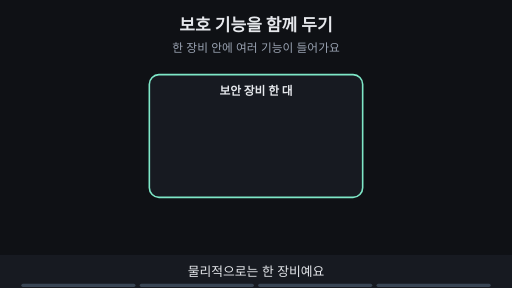
t = 0.00 s
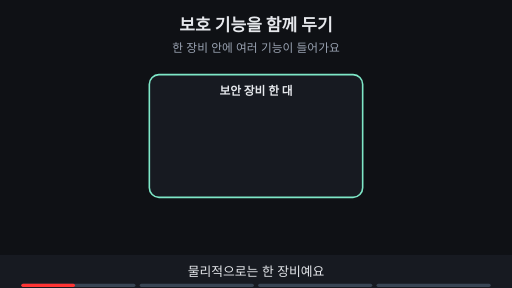
t = 1.88 s
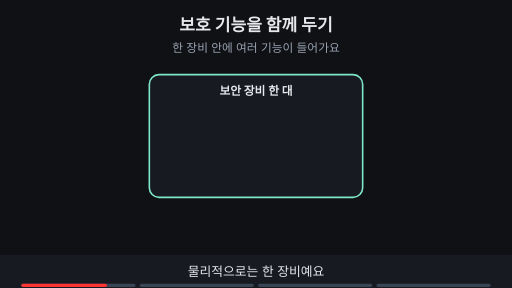
t = 3.00 s
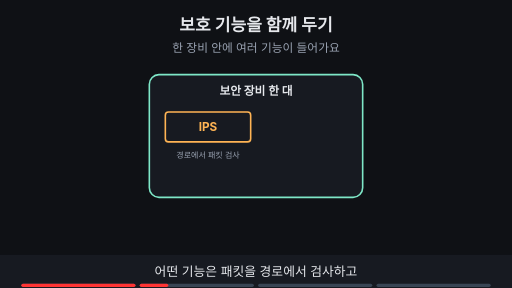
t = 5.00 s
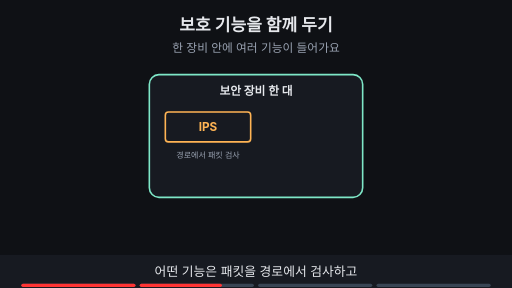
t = 6.88 s
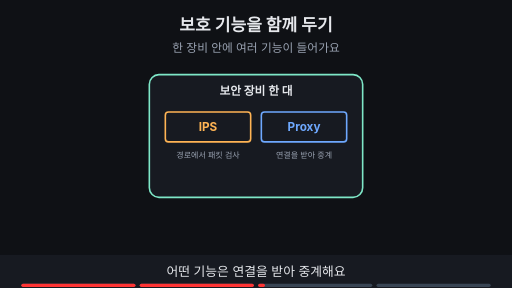
t = 8.24 s

The animated SVG that drew these frames (rendered in a browser with its animation timeline set to each time). Animation: 12 SMIL elements (animate=12); frames cover the first 8.24 s, repeats indefinitely.

<svg xmlns="http://www.w3.org/2000/svg" viewBox="0 0 960 540" width="960" height="540" font-family="-apple-system,'Apple SD Gothic Neo','Segoe UI',sans-serif">
<title>보호 기능을 함께 두기</title>
<rect width="960" height="540" fill="#0f1115"/>
<text x="480" y="58" text-anchor="middle" font-size="32" font-weight="700" fill="#e6e8ec">보호 기능을 함께 두기</text>
<text x="480" y="98" text-anchor="middle" font-size="22" fill="#9aa3b2">한 장비 안에 여러 기능이 들어가요</text>
<rect x="280" y="140" width="400" height="230" rx="18" fill="#171a21" stroke="#7ee7c7" stroke-width="3"/><text x="480" y="178" text-anchor="middle" font-size="22" font-weight="700" fill="#e6e8ec">보안 장비 한 대</text><g opacity="0"><animate attributeName="opacity" values="0;0;1;1" keyTimes="0;0.250;0.265;1" dur="16s" repeatCount="indefinite"/><rect x="310" y="210" width="160" height="56" rx="6" fill="#171a21" stroke="#ffb454" stroke-width="3"/><text x="390.0" y="245.92" text-anchor="middle" font-size="22" font-weight="700" fill="#ffb454">IPS</text><text x="390" y="296" text-anchor="middle" font-size="15" fill="#9aa3b2">경로에서 패킷 검사</text></g><g opacity="0"><animate attributeName="opacity" values="0;0;1;1" keyTimes="0;0.500;0.515;1" dur="16s" repeatCount="indefinite"/><rect x="490" y="210" width="160" height="56" rx="6" fill="#171a21" stroke="#6ea8fe" stroke-width="3"/><text x="570.0" y="245.92" text-anchor="middle" font-size="22" font-weight="700" fill="#6ea8fe">Proxy</text><text x="570" y="296" text-anchor="middle" font-size="15" fill="#9aa3b2">연결을 받아 중계</text></g><g opacity="0"><animate attributeName="opacity" values="0;0;1;1" keyTimes="0;0.750;0.765;1" dur="16s" repeatCount="indefinite"/><rect x="300" y="413" width="360" height="34" rx="17" fill="#0f1115" stroke="#7ee7c7" stroke-width="2"/><text x="480" y="436.48" text-anchor="middle" font-size="18" font-weight="700" fill="#7ee7c7">한 상자여도 처리 경로는 따로 봐요</text></g><g opacity="0"><animate attributeName="opacity" values="0;0;1;1" keyTimes="0;0.750;0.765;1" dur="16s" repeatCount="indefinite"/><rect x="320" y="320" width="320" height="32" rx="16" fill="#0f1115" stroke="#9aa3b2" stroke-width="2"/><text x="480" y="341.76" text-anchor="middle" font-size="16" font-weight="700" fill="#9aa3b2">데이터가 어디로 들어와 나가나?</text></g>
<rect x="0" y="478" width="960" height="62" fill="#171a21"/>
<g opacity="1"><animate attributeName="opacity" values="1;1;0;0" keyTimes="0;0.235;0.250;1" dur="16s" repeatCount="indefinite"/><text x="480" y="518" text-anchor="middle" font-size="24" fill="#e6e8ec">물리적으로는 한 장비예요</text></g>
<g opacity="0"><animate attributeName="opacity" values="0;0;1;1;0;0" keyTimes="0;0.250;0.265;0.485;0.500;1" dur="16s" repeatCount="indefinite"/><text x="480" y="518" text-anchor="middle" font-size="24" fill="#e6e8ec">어떤 기능은 패킷을 경로에서 검사하고</text></g>
<g opacity="0"><animate attributeName="opacity" values="0;0;1;1;0;0" keyTimes="0;0.500;0.515;0.735;0.750;1" dur="16s" repeatCount="indefinite"/><text x="480" y="518" text-anchor="middle" font-size="24" fill="#e6e8ec">어떤 기능은 연결을 받아 중계해요</text></g>
<g opacity="0"><animate attributeName="opacity" values="0;0;1;1" keyTimes="0;0.750;0.765;1" dur="16s" repeatCount="indefinite"/><text x="480" y="518" text-anchor="middle" font-size="24" fill="#e6e8ec">경로를 도식으로 그려 보면 정확해요</text></g>

<g aria-label="재생 진행 막대" data-stage-count="4"><g class="progress-segment" data-stage="1"><rect x="40" y="532" width="214" height="6" rx="3" fill="#394554"/><rect x="40" y="532" width="0" height="6" rx="3" fill="#ff3434"><animate attributeName="width" values="0;214;214" keyTimes="0;0.250000;1" dur="16s" repeatCount="indefinite"/></rect></g><g class="progress-segment" data-stage="2"><rect x="262" y="532" width="214" height="6" rx="3" fill="#394554"/><rect x="262" y="532" width="0" height="6" rx="3" fill="#ff3434"><animate attributeName="width" values="0;0;214;214" keyTimes="0;0.250000;0.500000;1" dur="16s" repeatCount="indefinite"/></rect></g><g class="progress-segment" data-stage="3"><rect x="484" y="532" width="214" height="6" rx="3" fill="#394554"/><rect x="484" y="532" width="0" height="6" rx="3" fill="#ff3434"><animate attributeName="width" values="0;0;214;214" keyTimes="0;0.500000;0.750000;1" dur="16s" repeatCount="indefinite"/></rect></g><g class="progress-segment" data-stage="4"><rect x="706" y="532" width="214" height="6" rx="3" fill="#394554"/><rect x="706" y="532" width="0" height="6" rx="3" fill="#ff3434"><animate attributeName="width" values="0;0;214" keyTimes="0;0.750000;1" dur="16s" repeatCount="indefinite"/></rect></g></g></svg>
